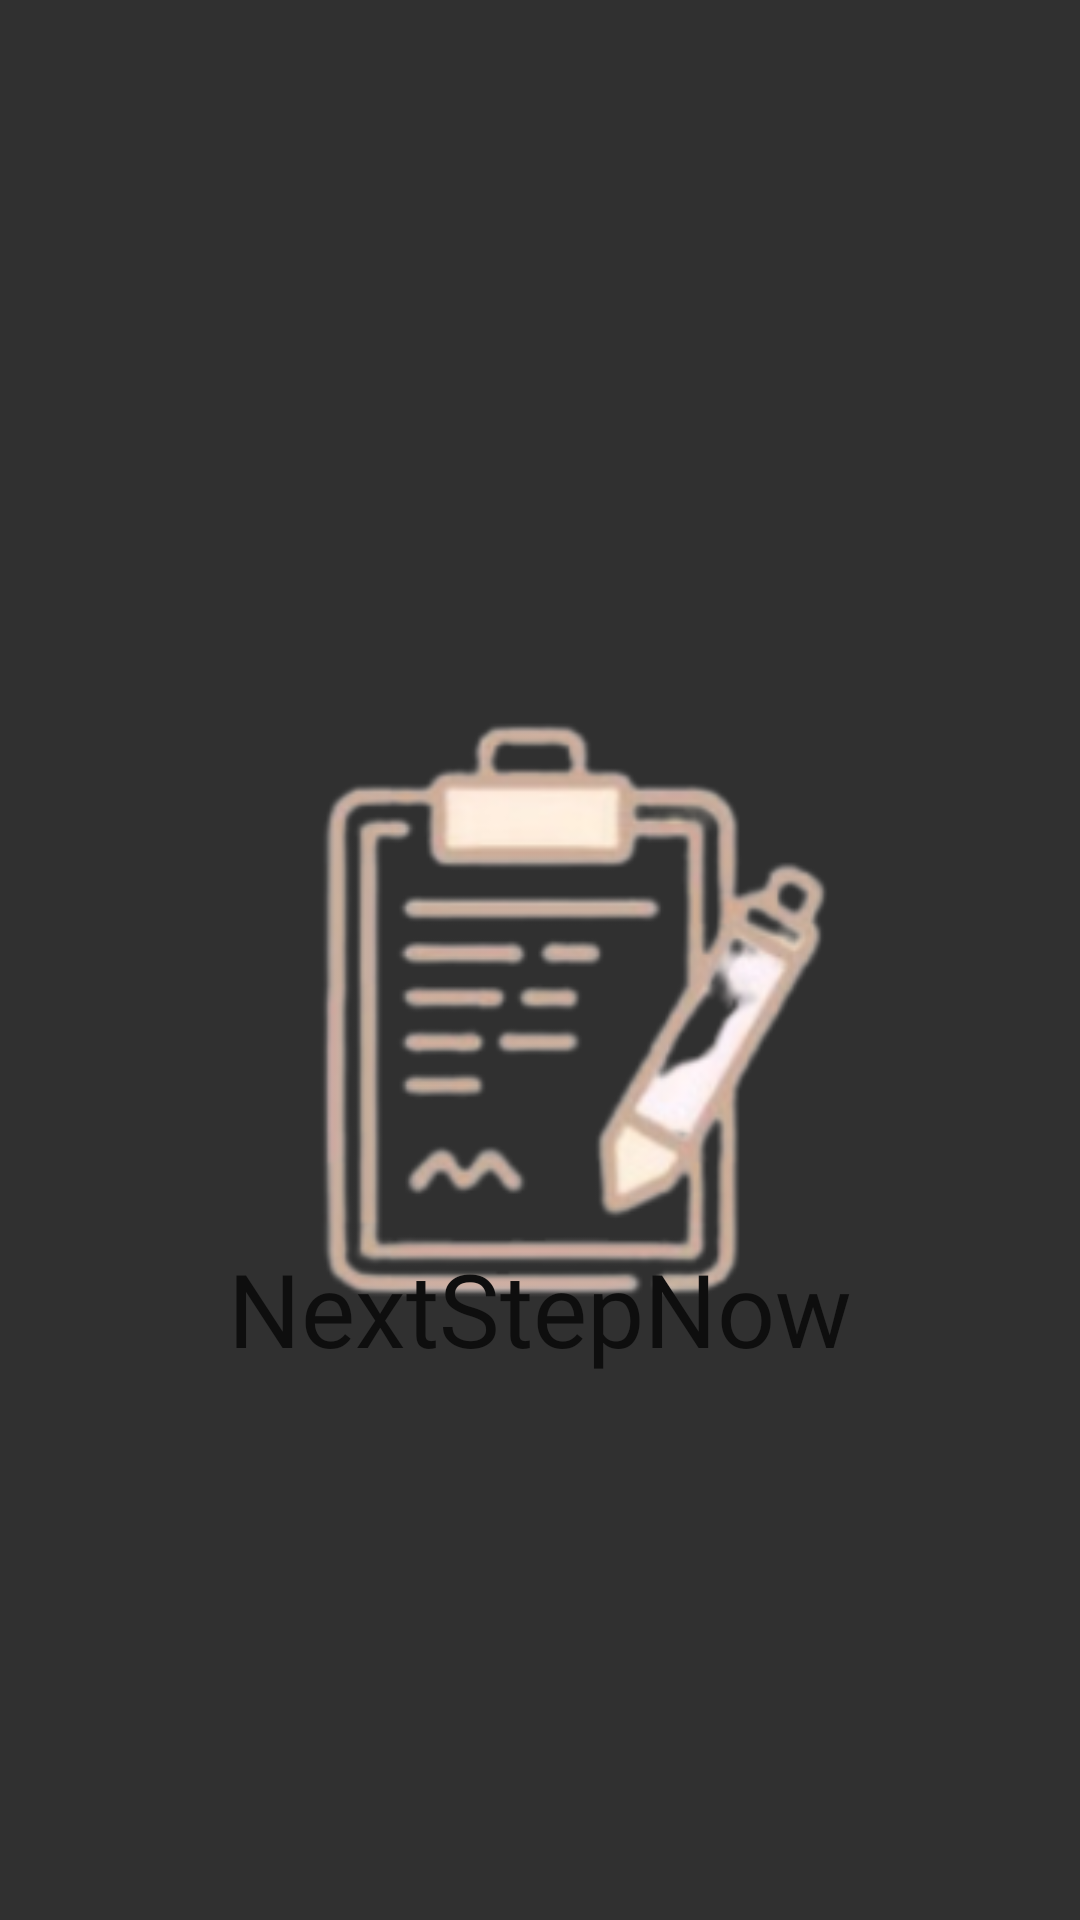

Layout XML and referenced resources for this Android screen:
<!-- AndroidManifest.xml: activity theme Theme.AppCompat.NoActionBar -->
<!-- res/layout/activity_main.xml -->
<?xml version="1.0" encoding="utf-8"?>
<androidx.constraintlayout.widget.ConstraintLayout xmlns:android="http://schemas.android.com/apk/res/android"
    xmlns:app="http://schemas.android.com/apk/res-auto"
    xmlns:tools="http://schemas.android.com/tools"
    android:layout_width="match_parent"
    android:layout_height="match_parent"
    android:id="@+id/main_layout"
    tools:context=".MainActivity">

    <ImageView
        android:id="@+id/imageView"
        android:layout_width="252dp"
        android:layout_height="256dp"
        android:layout_marginTop="192dp"
        app:layout_constraintEnd_toEndOf="parent"
        app:layout_constraintHorizontal_bias="0.496"
        app:layout_constraintStart_toStartOf="parent"
        app:layout_constraintTop_toTopOf="parent"
        app:srcCompat="@drawable/logo"
        android:contentDescription="TODO" />

    <TextView
        android:id="@+id/textView"
        android:layout_width="wrap_content"
        android:layout_height="wrap_content"
        android:fontFamily="@font/allan"
        android:text="NextStepNow"
        android:textAlignment="center"
        android:textColor="#0E0E0E"
        android:textSize="34sp"
        app:layout_constraintBottom_toBottomOf="parent"
        app:layout_constraintEnd_toEndOf="parent"
        app:layout_constraintStart_toStartOf="parent"
        app:layout_constraintTop_toTopOf="parent"
        app:layout_constraintVertical_bias="0.695" />


</androidx.constraintlayout.widget.ConstraintLayout>
<!-- resources referenced by this layout -->
<resources>
  <!-- drawable logo: png bitmap (drawable, 39150 bytes) -->
</resources>
